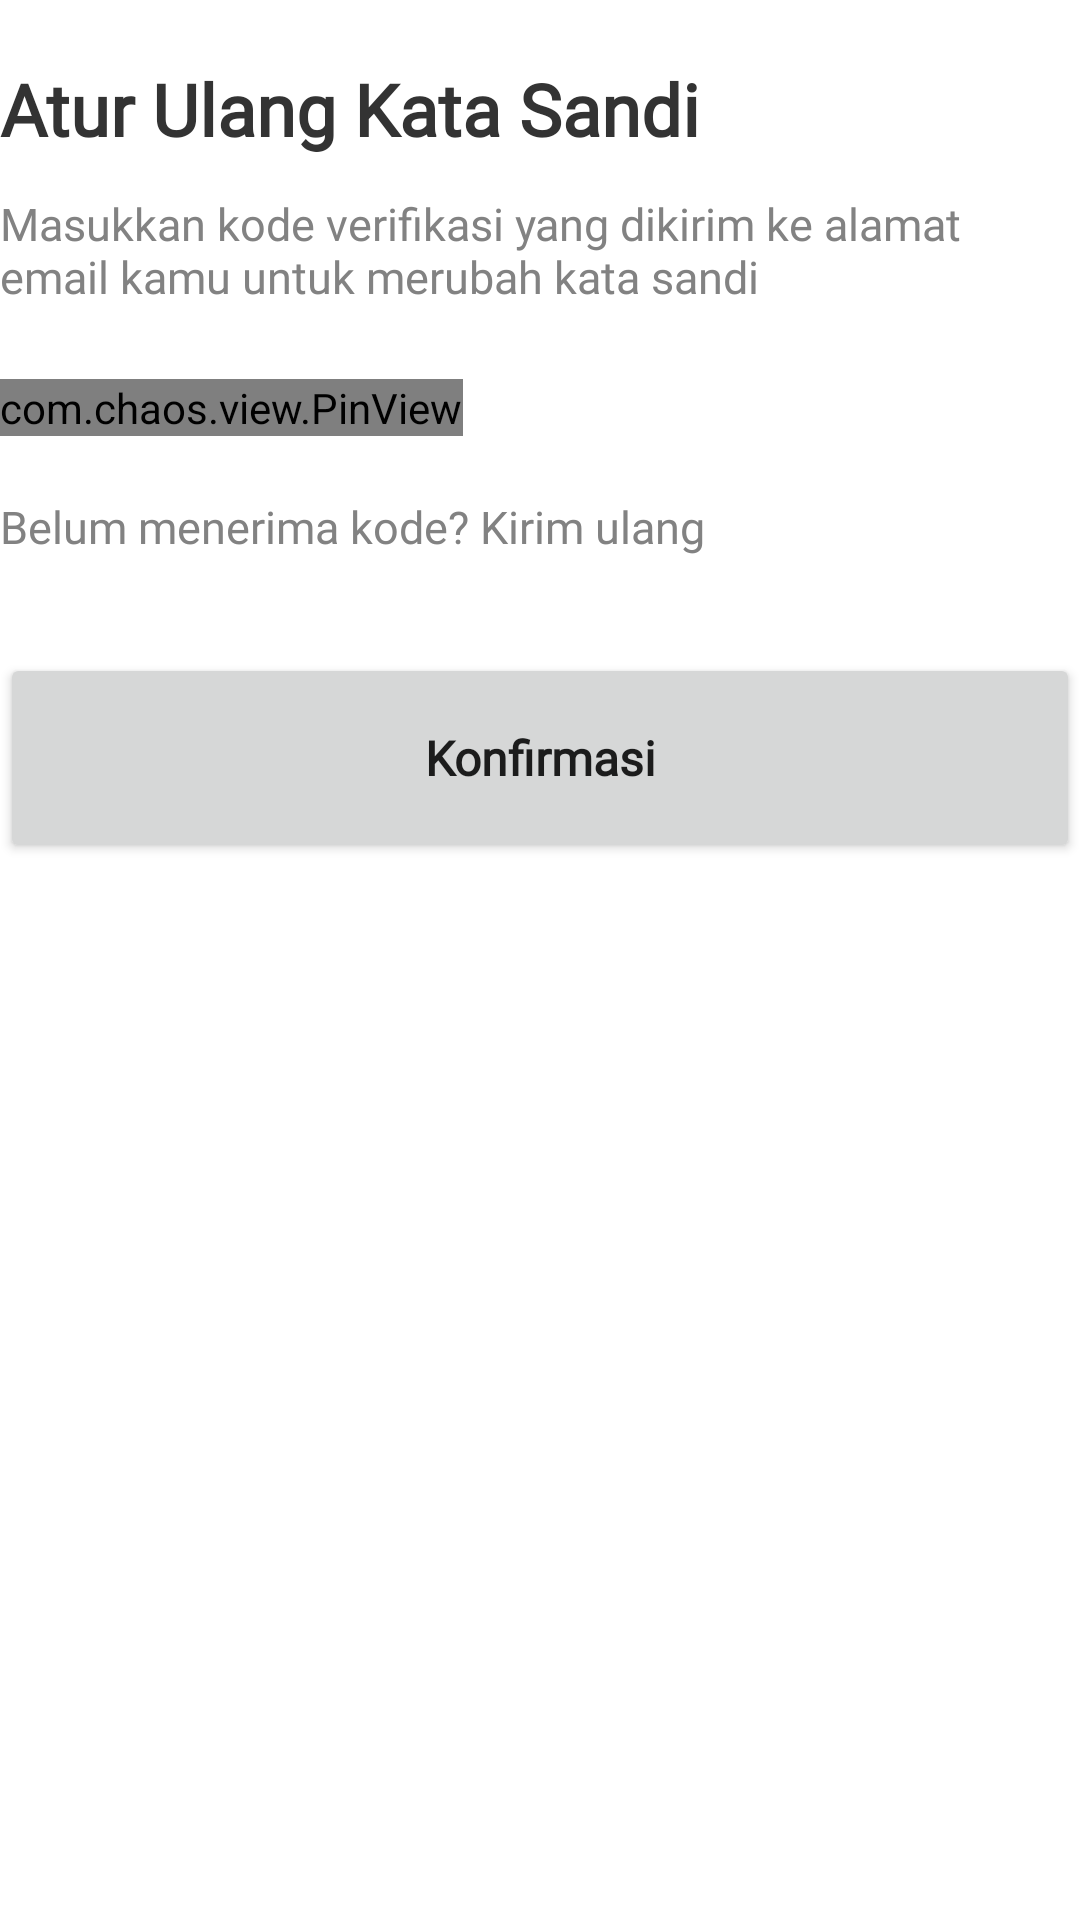

Reconstruct the res/layout file that produces this screen, plus the resources it refers to.
<!-- AndroidManifest.xml: application theme Theme.TituLaundry -->
<!-- res/layout/activity_lupa_password2.xml -->
<?xml version="1.0" encoding="utf-8"?>
<LinearLayout xmlns:android="http://schemas.android.com/apk/res/android"
    xmlns:app="http://schemas.android.com/apk/res-auto"
    xmlns:tools="http://schemas.android.com/tools"
    android:layout_width="match_parent"
    android:layout_height="match_parent"
    android:orientation="vertical"
    android:layout_marginHorizontal="20dp"
    tools:context=".lupaPassword2">

    <TextView
        android:id="@+id/titleKonfirmasi"
        android:layout_width="match_parent"
        android:layout_height="wrap_content"
        android:fontFamily="@font/inter_bold"
        android:text="Atur Ulang Kata Sandi"
        android:layout_marginTop="20dp"
        android:textColor="#333333"
        android:textStyle="bold"
        android:textSize="24dp"
        />
    <TextView
        android:id="@+id/deskripsi"
        android:layout_width="match_parent"
        android:layout_height="wrap_content"
        android:fontFamily="@font/inter_regular"
        android:text="Masukkan kode verifikasi yang dikirim ke alamat email kamu untuk merubah kata sandi"
        android:layout_marginTop="12dp"
        android:textSize="15dp"
        android:textColor="#828282"
        />

    <com.chaos.view.PinView
        android:id="@+id/firstPinView"
        android:layout_width="wrap_content"
        android:layout_height="wrap_content"
        android:cursorVisible="true"
        app:itemCount="5"
        app:itemWidth="58dp"
        app:itemHeight="58dp"
        android:focusableInTouchMode="true"
        android:textColor="#333333"
        android:textSize="20dp"
        android:fontFamily="@font/inter_medium"
        android:inputType="number"
        android:layout_marginTop="24dp"
        android:itemBackground="#F2F2F2"
        app:itemRadius="6dp"
        app:itemSpacing="20dp"
        app:lineColor="#F2F2F2"
        />

    <TextView
        android:id="@+id/text1"
        android:layout_width="match_parent"
        android:layout_height="wrap_content"
        android:fontFamily="@font/inter_regular"
        android:text="Belum menerima kode? Kirim ulang"
        android:layout_marginTop="20dp"
        android:textSize="15dp"
        android:textColor="#828282"
        />

    <Button
        android:id="@+id/continueSelamat"
        android:layout_width="match_parent"
        android:layout_height="70dp"
        android:fontFamily="@font/inter_bold"
        android:text="Konfirmasi"
        android:textSize="16dp"
        android:textStyle="bold"
        android:textAllCaps="false"
        android:layout_marginTop="32dp"
        />
</LinearLayout>
<!-- resources referenced by this layout -->
<resources>
  <style name="Theme.TituLaundry" parent="Theme.MaterialComponents.Light.NoActionBar">
          
          <item name="colorPrimary">@color/purple_500</item>
          <item name="colorPrimaryVariant">@color/purple_700</item>
          <item name="colorOnPrimary">@color/white</item>
          
          <item name="colorSecondary">@color/niceBlue</item>
          <item name="colorSecondaryVariant">@color/teal_700</item>
          <item name="colorOnSecondary">@color/black</item>
          
          <item name="android:statusBarColor" tools:targetApi="l">?attr/colorPrimaryVariant</item>
          
      </style>
  <color name="purple_500">#2f80ed</color>
  <color name="purple_700">#FF3700B3</color>
  <color name="white">#FFFFFFFF</color>
  <color name="niceBlue">#2f80ed</color>
  <color name="teal_700">#FF018786</color>
  <color name="black">#FF000000</color>
</resources>
